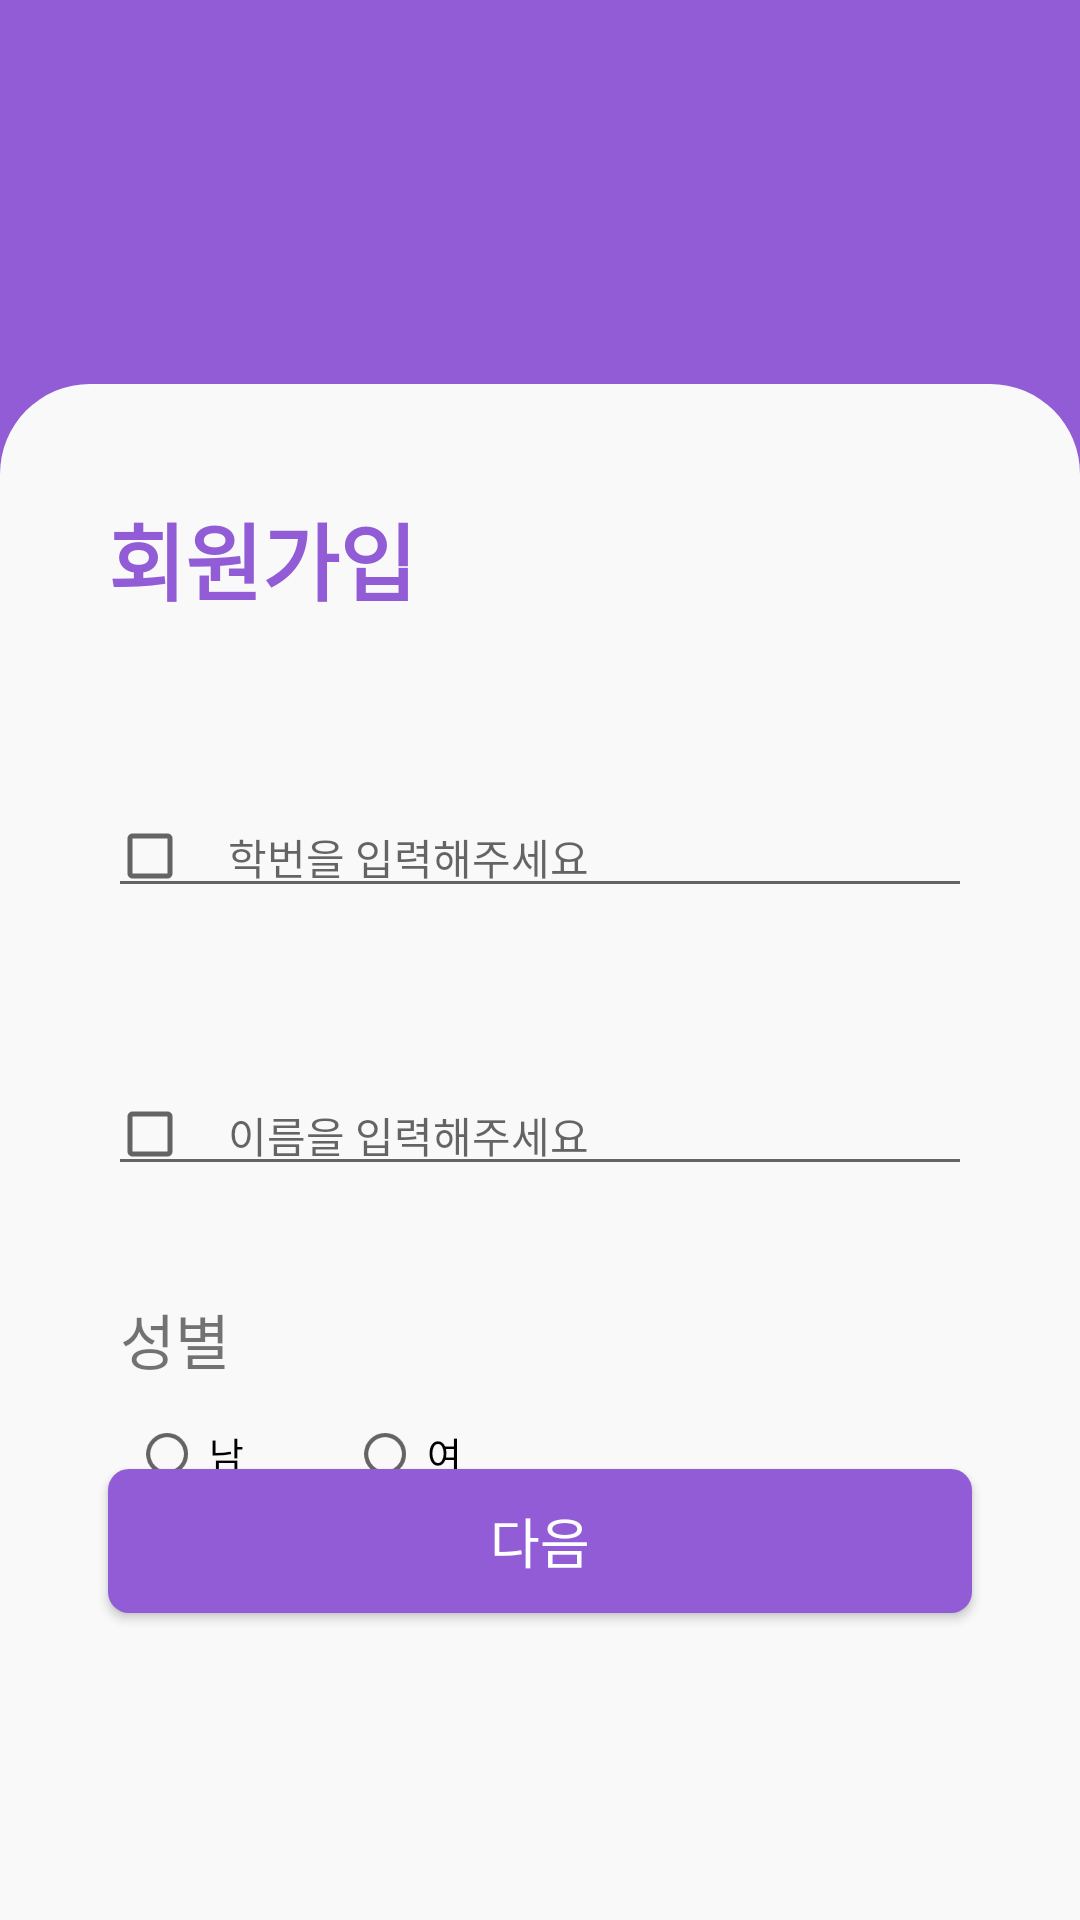

Android layout source for this screen:
<!-- AndroidManifest.xml: application theme AppTheme -->
<!-- res/layout/fragment_first_register.xml -->
<?xml version="1.0" encoding="utf-8"?>
<androidx.constraintlayout.widget.ConstraintLayout xmlns:android="http://schemas.android.com/apk/res/android"
    xmlns:app="http://schemas.android.com/apk/res-auto"
    xmlns:tools="http://schemas.android.com/tools"
    android:layout_width="match_parent"
    android:layout_height="match_parent"
    android:background="@color/colorDefault"
    tools:context=".presentation.ui.fragment.sign.register.FirstRegisterFragment">

    <androidx.appcompat.widget.AppCompatImageView
        android:layout_width="76dp"
        android:layout_height="76dp"
        android:background="@mipmap/ic_launcher"
        app:layout_constraintBottom_toTopOf="@+id/constraintLayout"
        app:layout_constraintEnd_toEndOf="parent"
        app:layout_constraintStart_toStartOf="parent"
        app:layout_constraintTop_toTopOf="parent" />

    <androidx.constraintlayout.widget.ConstraintLayout
        android:id="@+id/constraintLayout"
        android:layout_width="match_parent"
        android:layout_height="0dp"
        android:background="@drawable/back_layout_half_round"
        app:layout_constraintBottom_toBottomOf="parent"
        app:layout_constraintEnd_toEndOf="parent"
        app:layout_constraintHorizontal_bias="0.0"
        app:layout_constraintStart_toStartOf="parent"
        app:layout_constraintTop_toTopOf="@+id/register_first_gl_top"
        app:layout_constraintVertical_bias="0.0">

        <androidx.appcompat.widget.AppCompatTextView
            android:id="@+id/register_title_tv"
            android:layout_width="wrap_content"
            android:layout_height="wrap_content"
            android:layout_marginTop="38dp"
            android:fontFamily="@font/notosanscjkkrbold"
            android:includeFontPadding="false"
            android:text="@string/register_text"
            android:textColor="@color/colorDefault"
            android:textSize="28sp"
            android:textStyle="bold"
            app:layout_constraintStart_toStartOf="@+id/register_first_gl_left"
            app:layout_constraintTop_toTopOf="parent" />

        <com.google.android.material.textfield.TextInputLayout
            android:id="@+id/register_school_number_edit_layout"
            android:layout_width="0dp"
            android:layout_height="wrap_content"
            android:layout_marginTop="48dp"
            android:hint=" "
            app:errorEnabled="true"
            app:layout_constraintEnd_toStartOf="@+id/register_first_gl_right"
            app:layout_constraintStart_toStartOf="@+id/register_first_gl_left"
            app:layout_constraintTop_toBottomOf="@+id/register_title_tv">

            <com.google.android.material.textfield.TextInputEditText
                android:id="@+id/register_school_number_edit"
                android:layout_width="match_parent"
                android:layout_height="wrap_content"
                android:drawableStart="@drawable/register_focused"
                android:drawablePadding="16dp"
                android:fontFamily="@font/notosanscjkkrregular"
                android:hint="@string/register_school_number_hint"
                android:includeFontPadding="false"
                android:paddingStart="4dp"
                android:paddingEnd="4dp"
                android:textColor="@color/colorBlack"
                android:textCursorDrawable="@drawable/color_cursor"
                android:textSize="14sp"
                app:layout_constraintEnd_toEndOf="parent"
                app:layout_constraintStart_toStartOf="parent"
                app:layout_constraintTop_toBottomOf="@+id/apply_equipment_detail_link_layout" />

        </com.google.android.material.textfield.TextInputLayout>

        <com.google.android.material.textfield.TextInputLayout
            android:id="@+id/register_name_edit_layout"
            android:layout_width="0dp"
            android:layout_height="wrap_content"
            android:layout_marginTop="24dp"
            android:hint=" "
            app:counterMaxLength="16"
            app:errorEnabled="true"
            app:layout_constraintEnd_toStartOf="@+id/register_first_gl_right"
            app:layout_constraintStart_toStartOf="@+id/register_first_gl_left"
            app:layout_constraintTop_toBottomOf="@+id/register_school_number_edit_layout">

            <com.google.android.material.textfield.TextInputEditText
                android:id="@+id/register_name_edit"
                android:layout_width="match_parent"
                android:layout_height="wrap_content"
                android:drawableStart="@drawable/register_focused"
                android:drawablePadding="16dp"
                android:fontFamily="@font/notosanscjkkrregular"
                android:hint="@string/register_name_hint"
                android:includeFontPadding="false"
                android:inputType="textPassword"
                android:paddingStart="4dp"
                android:paddingEnd="4dp"
                android:textColor="@color/colorBlack"
                android:textCursorDrawable="@drawable/color_cursor"
                android:textSize="14sp"
                app:layout_constraintEnd_toEndOf="parent"
                app:layout_constraintStart_toStartOf="parent"
                app:layout_constraintTop_toBottomOf="@+id/register_school_number_edit_layout" />

        </com.google.android.material.textfield.TextInputLayout>

        <androidx.appcompat.widget.AppCompatTextView
            android:id="@+id/register_sex_title"
            android:layout_width="wrap_content"
            android:layout_height="wrap_content"
            android:layout_marginTop="16dp"
            android:fontFamily="@font/notosanscjkkrmedium"
            android:includeFontPadding="false"
            android:paddingStart="4dp"
            android:paddingEnd="4dp"
            android:text="@string/register_gender_text"
            android:textSize="20sp"
            app:layout_constraintStart_toStartOf="@+id/register_first_gl_left"
            app:layout_constraintTop_toBottomOf="@+id/register_name_edit_layout" />

        <RadioGroup
            android:id="@+id/register_gender_radio_group"
            android:layout_width="0dp"
            android:layout_height="wrap_content"
            android:orientation="horizontal"
            app:layout_constraintEnd_toStartOf="@+id/register_first_gl_right"
            app:layout_constraintStart_toStartOf="@+id/register_first_gl_left"
            app:layout_constraintTop_toBottomOf="@+id/register_sex_title">

            <RadioButton
                android:id="@+id/register_man_radio_btn"
                android:layout_width="wrap_content"
                android:layout_height="wrap_content"
                android:layout_marginTop="8dp"
                android:fontFamily="@font/notosanscjkkrregular"
                android:includeFontPadding="false"
                android:paddingStart="4dp"
                android:paddingEnd="4dp"
                android:scaleX="0.7"
                android:scaleY="0.7"
                android:text="@string/register_gender_man_text"
                android:textColor="@color/colorBlack"
                android:textSize="18sp"
                app:layout_constraintStart_toStartOf="@+id/register_first_gl_left"
                app:layout_constraintTop_toBottomOf="@+id/register_sex_title" />

            <RadioButton
                android:id="@+id/register_woman_radio_btn"
                android:layout_width="wrap_content"
                android:layout_height="wrap_content"
                android:layout_marginStart="16dp"
                android:layout_marginTop="8dp"
                android:fontFamily="@font/notosanscjkkrregular"
                android:includeFontPadding="false"
                android:paddingStart="4dp"
                android:paddingEnd="4dp"
                android:scaleX="0.7"
                android:scaleY="0.7"
                android:text="@string/register_gender_woman_text"
                android:textColor="@color/colorBlack"
                android:textSize="18sp"
                app:layout_constraintStart_toEndOf="@+id/register_man_radio_btn"
                app:layout_constraintTop_toBottomOf="@+id/register_sex_title" />

        </RadioGroup>

        <androidx.appcompat.widget.AppCompatButton
            android:id="@+id/register_first_next_btn"
            style="@style/AppTheme.RoundedCornerMaterialButton"
            android:layout_width="0dp"
            android:layout_height="wrap_content"
            android:fontFamily="@font/notosanscjkkrregular"
            android:includeFontPadding="false"
            android:text="@string/next"
            android:textColor="@color/colorWhite"
            android:textSize="18sp"
            app:layout_constraintBottom_toTopOf="@+id/register_first_gl_bottom"
            app:layout_constraintEnd_toStartOf="@+id/register_first_gl_right"
            app:layout_constraintHorizontal_bias="0.0"
            app:layout_constraintStart_toStartOf="@+id/register_first_gl_left" />

        <androidx.constraintlayout.widget.Guideline
            android:id="@+id/register_first_gl_left"
            android:layout_width="wrap_content"
            android:layout_height="wrap_content"
            android:orientation="vertical"
            app:layout_constraintGuide_percent="0.1" />

        <androidx.constraintlayout.widget.Guideline
            android:id="@+id/register_first_gl_right"
            android:layout_width="wrap_content"
            android:layout_height="wrap_content"
            android:orientation="vertical"
            app:layout_constraintGuide_percent="0.9" />

        <androidx.constraintlayout.widget.Guideline
            android:id="@+id/register_first_gl_bottom"
            android:layout_width="wrap_content"
            android:layout_height="wrap_content"
            android:orientation="horizontal"
            app:layout_constraintGuide_percent="0.8"/>

    </androidx.constraintlayout.widget.ConstraintLayout>

    <androidx.constraintlayout.widget.Guideline
        android:id="@+id/register_first_gl_top"
        android:layout_width="wrap_content"
        android:layout_height="wrap_content"
        android:orientation="horizontal"
        app:layout_constraintGuide_percent="0.2" />


</androidx.constraintlayout.widget.ConstraintLayout>
<!-- resources referenced by this layout -->
<resources>
  <color name="colorBlack">#000000</color>
  <color name="colorDefault">#915cd5</color>
  <color name="colorWhite">#FFFFFF</color>
  <!-- drawable back_layout_half_round (drawable) -->
  <?xml version="1.0" encoding="utf-8"?>
  <shape xmlns:android="http://schemas.android.com/apk/res/android"
      android:shape="rectangle">
      <solid android:color="#f9f9f9" />
      <size android:width="20dp" android:height="10dp"/>
      <corners android:topLeftRadius="30dp"
          android:topRightRadius="30dp"
          />
  </shape>
  <!-- drawable color_cursor (drawable) -->
  <?xml version="1.0" encoding="utf-8"?>
  <shape xmlns:android="http://schemas.android.com/apk/res/android" >
      <size android:width="2dp" />
      <solid android:color="@color/colorDefault"  />
  </shape>
  <!-- drawable register_focused (drawable) -->
  <?xml version="1.0" encoding="utf-8"?>
  <selector xmlns:android="http://schemas.android.com/apk/res/android">
      <item
          android:state_focused="true"
          android:drawable="@drawable/ic_register_focused" />
      <item android:drawable="@drawable/ic_register_normal" />
  </selector>
  <string name="next">다음</string>
  <string name="register_gender_man_text">남</string>
  <string name="register_gender_text">성별</string>
  <string name="register_gender_woman_text">여</string>
  <string name="register_name_hint">이름을 입력해주세요</string>
  <string name="register_school_number_hint">학번을 입력해주세요</string>
  <string name="register_text">회원가입</string>
  <style name="AppTheme.RoundedCornerMaterialButton" parent="Widget.AppCompat.Button.Colored">
          <item name="android:background">@drawable/back_layout_shape_round</item>
      </style>
  <style name="AppTheme" parent="Theme.AppCompat.Light.NoActionBar">
          
          <item name="colorPrimary">@color/colorPrimary</item>
          <item name="colorPrimaryDark">@color/colorDefault</item>
          <item name="colorAccent">@color/colorDefault</item>
  
          <item name="windowActionBar">false</item>
          <item name="windowNoTitle">true</item>
      </style>
  <!-- drawable ic_register_focused (drawable) -->
  <vector xmlns:android="http://schemas.android.com/apk/res/android"
      android:width="20dp"
      android:height="20dp"
      android:viewportWidth="24"
      android:viewportHeight="24"
      android:tint="@color/colorDefault">
      <path
          android:fillColor="@android:color/white"
          android:pathData="M19,5v14H5V5h14m0,-2H5c-1.1,0 -2,0.9 -2,2v14c0,1.1 0.9,2 2,2h14c1.1,0 2,-0.9 2,-2V5c0,-1.1 -0.9,-2 -2,-2z"/>
  </vector>
  <!-- drawable ic_register_normal (drawable) -->
  <vector xmlns:android="http://schemas.android.com/apk/res/android"
      android:width="20dp"
      android:height="20dp"
      android:viewportWidth="24"
      android:viewportHeight="24"
      android:tint="?attr/colorControlNormal">
      <path
          android:fillColor="@android:color/white"
          android:pathData="M19,5v14H5V5h14m0,-2H5c-1.1,0 -2,0.9 -2,2v14c0,1.1 0.9,2 2,2h14c1.1,0 2,-0.9 2,-2V5c0,-1.1 -0.9,-2 -2,-2z"/>
  </vector>
  <!-- drawable back_layout_shape_round (drawable) -->
  <shape
      xmlns:android="http://schemas.android.com/apk/res/android"
      android:shape="rectangle">
  
      <solid
          android:color="@color/colorDefault">
      </solid>
  
      <corners
          android:radius="7dp">
      </corners>
  
  </shape>
  <color name="colorPrimary">#6200EE</color>
</resources>
